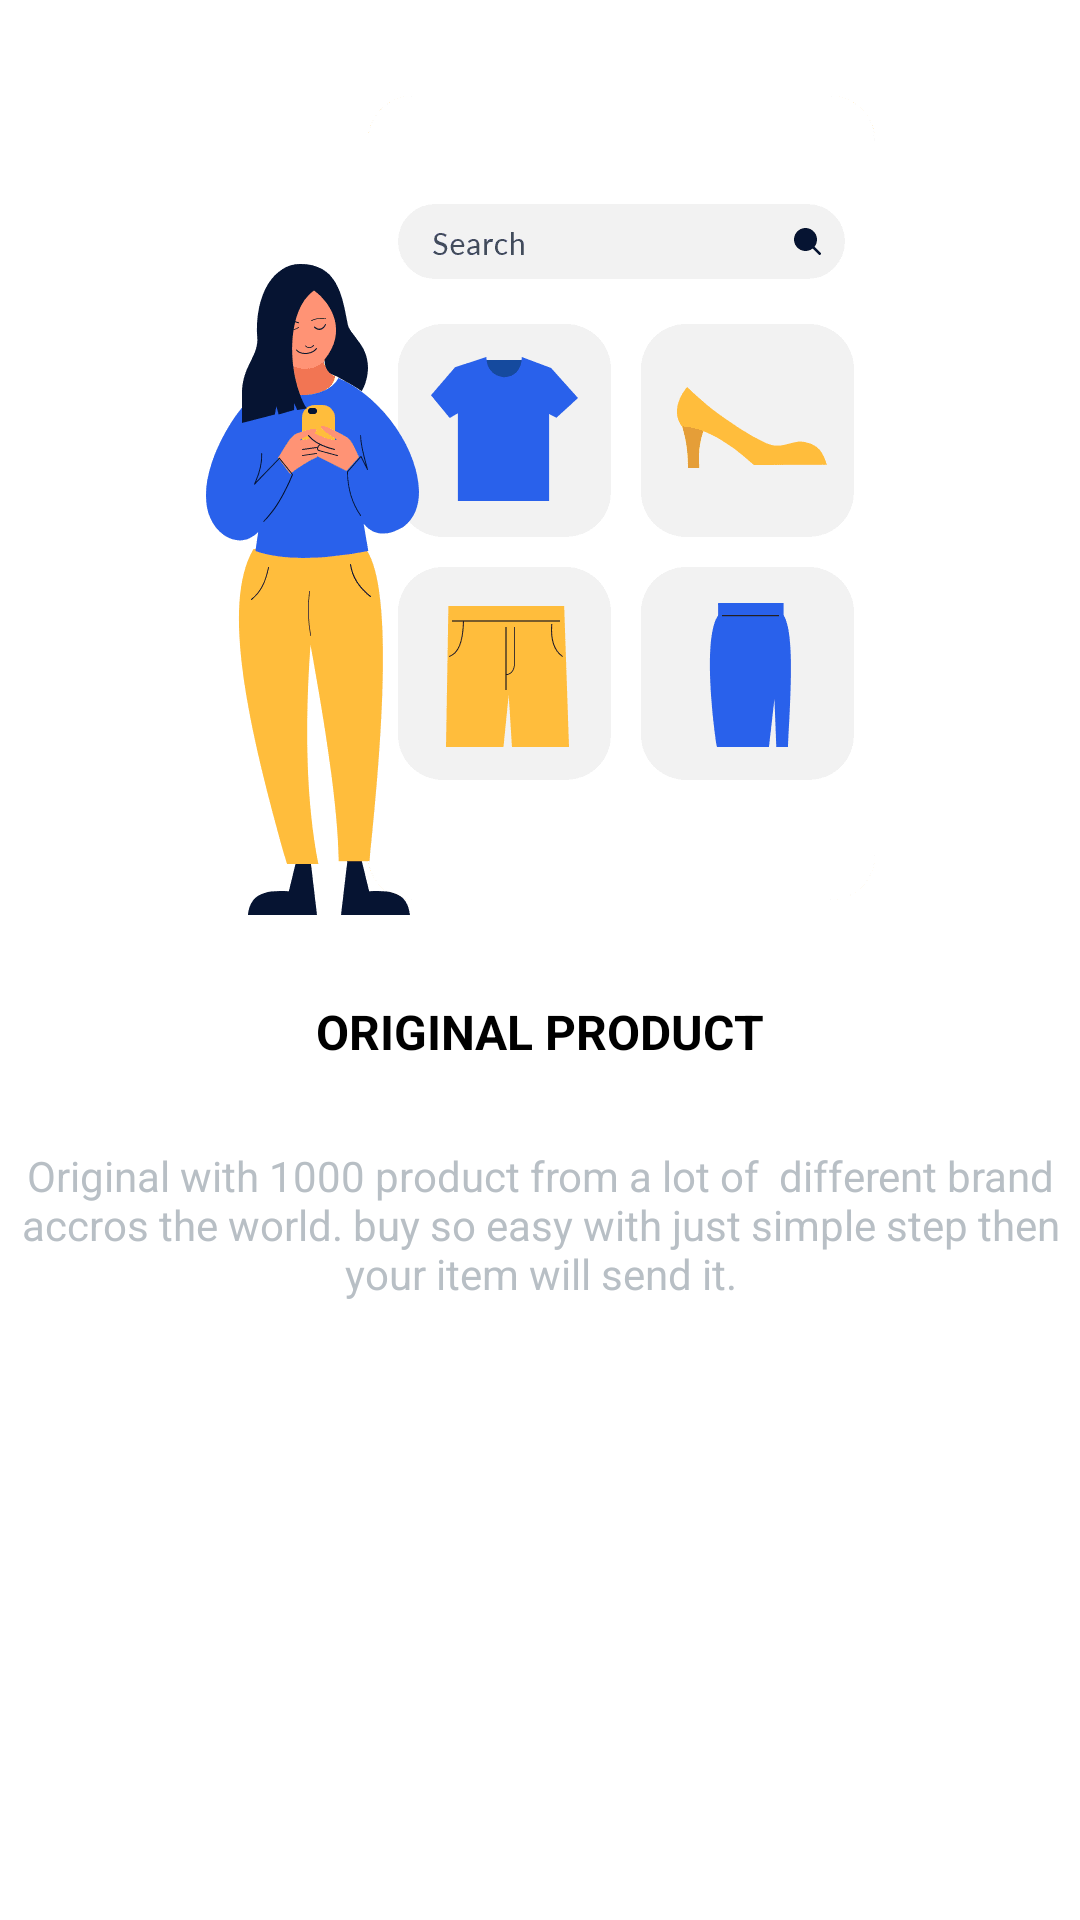

Write the Android layout XML for this screen, with the resource values it uses.
<!-- AndroidManifest.xml: application theme Theme.Jello -->
<!-- res/layout/welcome_content.xml -->
<?xml version="1.0" encoding="utf-8"?>
<androidx.constraintlayout.widget.ConstraintLayout xmlns:android="http://schemas.android.com/apk/res/android"
    xmlns:app="http://schemas.android.com/apk/res-auto"
    xmlns:tools="http://schemas.android.com/tools"
    android:layout_width="match_parent"
    android:layout_height="match_parent">

    <ImageView
        android:id="@+id/image"
        android:layout_width="wrap_content"
        android:layout_height="wrap_content"
        android:layout_marginTop="32dp"
        app:layout_constraintEnd_toEndOf="parent"
        app:layout_constraintStart_toStartOf="parent"
        app:layout_constraintTop_toTopOf="parent"
        app:srcCompat="@drawable/ilustration" />

    <TextView
        android:id="@+id/txtTilte"
        android:layout_width="wrap_content"
        android:layout_height="wrap_content"
        android:text="ORIGINAL PRODUCT"
        android:textColor="@color/black"
        android:textSize="16sp"
        android:textStyle="bold"
        app:layout_constraintBottom_toTopOf="@+id/txtSubTitle"
        app:layout_constraintEnd_toEndOf="parent"
        app:layout_constraintStart_toStartOf="parent"
        app:layout_constraintTop_toBottomOf="@+id/image" />

    <TextView
        android:id="@+id/txtSubTitle"
        android:layout_width="0dp"
        android:layout_height="wrap_content"
        android:gravity="center_horizontal"
        android:text="Original with 1000 product from a lot of  different brand accros the world. buy so easy with just simple step then your item will send it."
        android:textColor="@color/sub_title"
        app:layout_constraintBottom_toBottomOf="parent"
        app:layout_constraintEnd_toEndOf="parent"
        app:layout_constraintStart_toStartOf="parent"
        app:layout_constraintTop_toTopOf="parent"
        app:layout_constraintVertical_bias="0.65" />
</androidx.constraintlayout.widget.ConstraintLayout>
<!-- resources referenced by this layout -->
<resources>
  <color name="black">#FF000000</color>
  <color name="sub_title">#b8bfc5</color>
  <!-- drawable ilustration: png bitmap (drawable-hdpi, 6891 bytes) -->
  <style name="Theme.Jello" parent="Theme.MaterialComponents.DayNight.DarkActionBar">
          
          <item name="colorPrimary">@color/main_color</item>
          <item name="colorPrimaryVariant">#A8A8A8</item>
          <item name="colorOnPrimary">@color/white</item>
          
          <item name="colorSecondary">@color/teal_200</item>
          <item name="colorSecondaryVariant">@color/teal_700</item>
          <item name="colorOnSecondary">@color/black</item>
          
          <item name="android:statusBarColor" tools:targetApi="l">?attr/colorPrimaryVariant</item>
          
      </style>
  <color name="main_color">#ffc33a</color>
  <color name="white">#FFFFFFFF</color>
  <color name="teal_200">#FF03DAC5</color>
  <color name="teal_700">#FF018786</color>
</resources>
